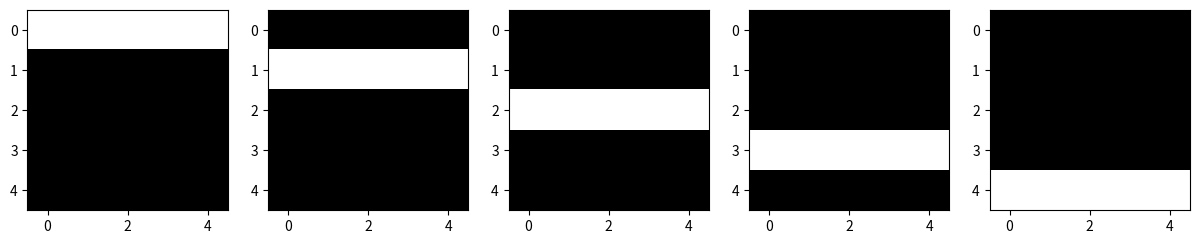

This chart was generated by the following Python code:
# coding=UTF-8

import numpy as np
import matplotlib.pyplot as plt
import matplotlib.cm as cm


image = np.array([[[-1., -1., 1., -1., -1.],
                   [-1., 1., -1., 1., -1.],
                   [-1., 1., -1., 1., -1.],
                   [-1., 1., -1., 1., -1.],
                   [-1., -1., 1., -1., -1.]],

                  [[-1., -1., 1., -1., -1.],
                   [-1., 1., 1., -1., -1.],
                   [-1., -1., 1., -1., -1.],
                   [-1., -1., 1., -1., -1.],
                   [-1., -1., 1., -1., -1.]],

                  [[-1., 1., 1., 1., -1.],
                   [1., -1., -1., 1., -1.],
                   [-1., -1., -1., 1., -1.],
                   [-1., -1., 1., -1., -1.],
                   [1., 1., 1., 1., 1.]],

                  [[-1., 1., 1., 1., -1.],
                   [-1., -1., -1., -1., 1.],
                   [-1, -1., 1., 1., 1.],
                   [-1., -1., -1., -1., 1.],
                   [-1., 1., 1., 1., -1.]],

                  [[-1., -1., 1., 1., -1.],
                   [-1., 1., -1., 1., -1.],
                   [1., 1., 1., 1., 1.],
                   [-1., -1., -1., 1., -1.],
                   [-1., -1., -1., 1., -1.]],

                  [[-1., 1., 1., 1., -1.],
                   [-1., 1., -1., -1., -1.],
                   [-1., 1., 1., 1., -1.],
                   [-1., -1., -1., 1., -1],
                   [-1., 1., 1., 1., -1.]]])

image2 = np.array([[[1., -1., -1., -1., -1.],
                    [1., -1., -1., -1., -1.],
                    [1., -1., -1., -1., -1.],
                    [1., -1., -1., -1., -1.],
                    [1., -1., -1., -1., -1.]],

                   [[-1., 1., -1., -1., -1.],
                    [-1., 1., -1., -1., -1.],
                    [-1., 1., -1., -1., -1.],
                    [-1., 1., -1., -1., -1.],
                    [-1., 1., -1., -1., -1.]],

                   [[-1., -1., 1., -1., -1.],
                    [-1., -1., 1., -1., -1.],
                    [-1., -1., 1., -1., -1.],
                    [-1., -1., 1., -1., -1.],
                    [-1., -1., 1., -1., -1.]],

                   [[-1., -1., -1., 1., -1.],
                    [-1., -1., -1., 1., -1.],
                    [-1., -1., -1., 1., -1.],
                    [-1., -1., -1., 1., -1.],
                    [-1., -1., -1., 1., -1.]],

                   [[-1., -1., -1., -1., 1.],
                    [-1., -1., -1., -1., 1.],
                    [-1., -1., -1., -1., 1.],
                    [-1., -1., -1., -1., 1.],
                    [-1., -1., -1., -1., 1.]]])

image3 = np.array([[[1., 1., 1., 1., 1.],
                    [-1., -1., -1., -1., -1.],
                    [-1., -1., -1., -1., -1.],
                    [-1., -1., -1., -1., -1.],
                    [-1., -1., -1., -1., -1.]],

                   [[-1., -1., -1., -1., -1.],
                    [1., 1., 1., 1., 1.],
                    [-1., -1., -1., -1., -1.],
                    [-1., -1., -1., -1., -1.],
                    [-1., -1., -1., -1., -1.]],

                   [[-1., -1., -1., -1., -1.],
                    [-1., -1., -1., -1., -1.],
                    [1., 1., 1., 1., 1.],
                    [-1., -1., -1., -1., -1.],
                    [-1., -1., -1., -1., -1.]],

                   [[-1., -1., -1., -1., -1.],
                    [-1., -1., -1., -1., -1.],
                    [-1., -1., -1., -1., -1.],
                    [1., 1., 1., 1., 1.],
                    [-1., -1., -1., -1., -1.]],

                   [[-1., -1., -1., -1., -1.],
                    [-1., -1., -1., -1., -1.],
                    [-1., -1., -1., -1., -1.],
                    [-1., -1., -1., -1., -1.],
                    [1., 1., 1., 1., 1.]]])


if __name__ == "__main__":
    num_pattern = 5

    fig, axs = plt.subplots(nrows=1, ncols=num_pattern, figsize=(3 * num_pattern, 5))

    for i in range(num_pattern):
        plot = (image3[i] + 1.) / 2.

        axs[i].imshow(plot, cmap=cm.Greys_r)

    fig.savefig("image3.png")
